Dataset: veri_dizini (GitHub, Gamtera/szg-learning). Classes: devre kesici, inventer sürücü, klemens, kontaktör.

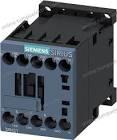
Label: kontaktör

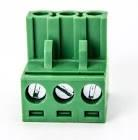
Label: klemens

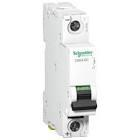
Label: devre kesici

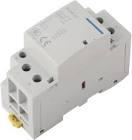
Label: kontaktör

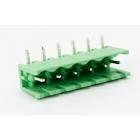
Label: klemens

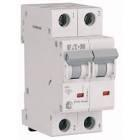
Label: devre kesici
